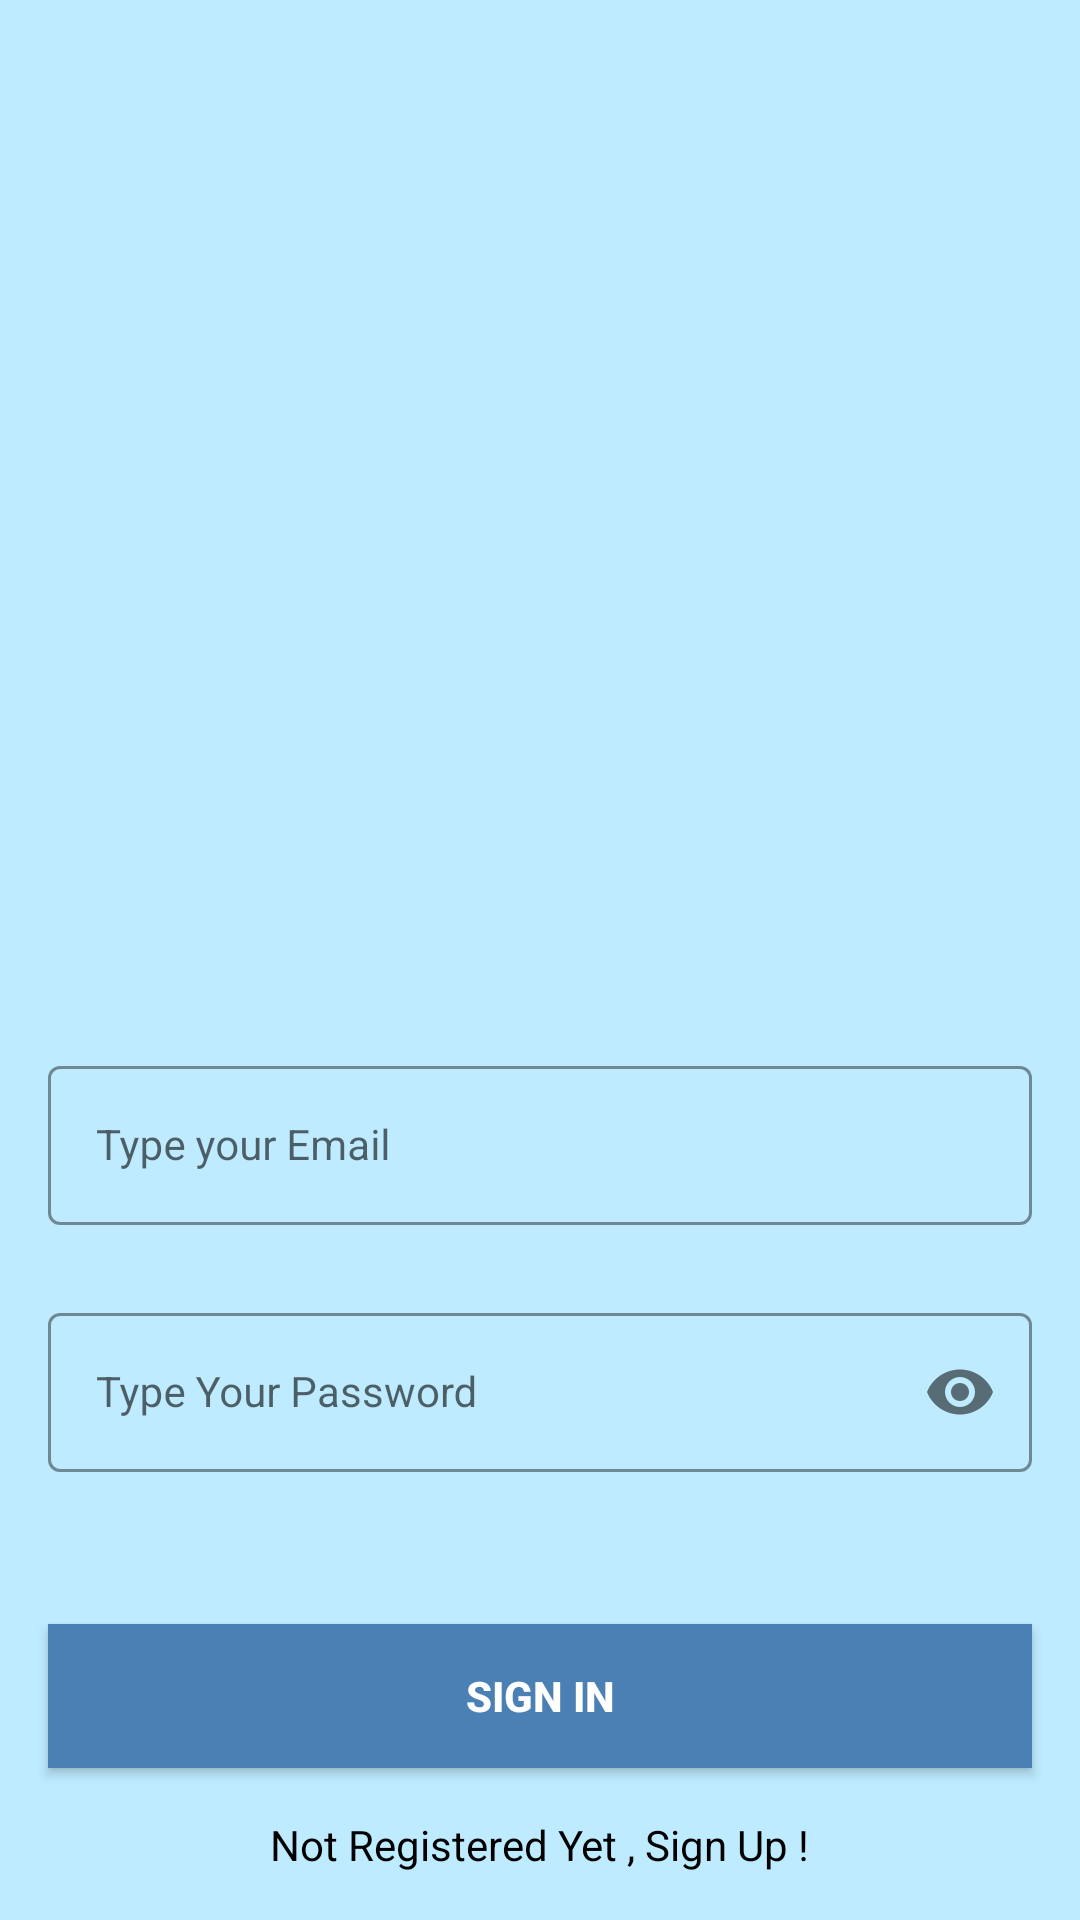

This screen was rendered from an Android layout file. Write that file and the resources it references.
<!-- AndroidManifest.xml: application theme Theme.Pedait -->
<!-- res/layout/activity_sign_in.xml -->
<?xml version="1.0" encoding="utf-8"?>
<androidx.constraintlayout.widget.ConstraintLayout xmlns:android="http://schemas.android.com/apk/res/android"
    xmlns:app="http://schemas.android.com/apk/res-auto"
    xmlns:tools="http://schemas.android.com/tools"
    android:id="@+id/main"
    android:layout_width="match_parent"
    android:layout_height="match_parent"
    android:background="@color/uranian_blue"
    tools:context=".SignInActivity">

    <com.google.android.material.textfield.TextInputLayout
        android:id="@+id/emailLayout"
        style="@style/LoginTextInputOuterFieldStyle"
        android:layout_width="match_parent"
        android:layout_height="wrap_content"
        android:layout_marginHorizontal="16dp"
        android:layout_marginTop="350dp"
        app:boxStrokeColor="@color/steel_blue"
        app:hintTextColor="@color/steel_blue"
        app:layout_constraintEnd_toEndOf="parent"
        app:layout_constraintHorizontal_bias="0.5"
        app:layout_constraintStart_toStartOf="parent"
        app:layout_constraintTop_toTopOf="parent">

        <com.google.android.material.textfield.TextInputEditText
            android:id="@+id/emailEt"
            style="@style/LoginTextInputInnerFieldStyle"
            android:layout_width="match_parent"
            android:layout_height="wrap_content"
            android:hint="Type your Email"
            android:inputType="textEmailAddress" />
    </com.google.android.material.textfield.TextInputLayout>

    <com.google.android.material.textfield.TextInputLayout
        android:id="@+id/passwordLayout"
        style="@style/LoginTextInputOuterFieldStyle"
        android:layout_width="match_parent"
        android:layout_height="wrap_content"
        android:layout_marginHorizontal="16dp"
        android:layout_marginTop="24dp"
        app:boxStrokeColor="@color/steel_blue"
        app:hintTextColor="@color/steel_blue"
        app:layout_constraintEnd_toEndOf="parent"
        app:layout_constraintHorizontal_bias="0.5"
        app:layout_constraintStart_toStartOf="parent"
        app:layout_constraintTop_toBottomOf="@id/emailLayout"
        app:passwordToggleEnabled="true">

        <com.google.android.material.textfield.TextInputEditText
            android:id="@+id/passET"
            style="@style/LoginTextInputInnerFieldStyle"
            android:layout_width="match_parent"
            android:layout_height="wrap_content"
            android:hint="Type Your Password"
            android:inputType="textPassword" />
    </com.google.android.material.textfield.TextInputLayout>

    <androidx.appcompat.widget.AppCompatButton
        android:id="@+id/button"
        android:layout_width="0dp"
        android:layout_height="wrap_content"
        android:layout_marginHorizontal="16dp"
        android:background="@color/steel_blue"
        android:text="Sign In"
        android:textColor="@color/white"
        android:textStyle="bold"
        app:layout_constraintBottom_toBottomOf="parent"
        app:layout_constraintEnd_toEndOf="parent"
        app:layout_constraintHorizontal_bias="0.5"
        app:layout_constraintStart_toStartOf="parent"
        app:layout_constraintTop_toBottomOf="@+id/passwordLayout" />

    <TextView
        android:id="@+id/textView"
        android:layout_width="wrap_content"
        android:layout_height="wrap_content"
        android:textColor="@color/black"
        android:text="Not Registered Yet , Sign Up !"
        app:layout_constraintBottom_toBottomOf="parent"
        app:layout_constraintEnd_toEndOf="parent"
        app:layout_constraintHorizontal_bias="0.5"
        app:layout_constraintStart_toStartOf="parent"
        app:layout_constraintTop_toBottomOf="@+id/button" />

</androidx.constraintlayout.widget.ConstraintLayout>
<!-- resources referenced by this layout -->
<resources>
  <color name="black">#FF000000</color>
  <color name="steel_blue">#4B80B5</color>
  <color name="uranian_blue">#BEEBFF</color>
  <color name="white">#FFFFFFFF</color>
  <style name="LoginTextInputInnerFieldStyle" parent="Widget.MaterialComponents.TextInputLayout.OutlinedBox">
          <item name="android:layout_width">match_parent</item>
          <item name="android:layout_height">wrap_content</item>
          <item name="android:textColor">@color/black</item>
          <item name="android:textColorHint">@color/black</item>
          <item name="android:maxLines">1</item>
          <item name="android:textSize">14sp</item>
          <item name="android:singleLine">true</item>
      </style>
  <style name="LoginTextInputOuterFieldStyle" parent="Widget.MaterialComponents.TextInputLayout.OutlinedBox">
          <item name="android:layout_width">match_parent</item>
          <item name="android:layout_height">wrap_content</item>
          <item name="android:layout_marginTop">15dp</item>
          <item name="android:layout_marginBottom">15dp</item>
      </style>
  <style name="Theme.Pedait" parent="Theme.MaterialComponents.DayNight.NoActionBar">
          
          <item name="colorPrimary">@color/purple_500</item>
          <item name="colorPrimaryVariant">@color/purple_700</item>
          <item name="colorOnPrimary">@color/white</item>
          
          <item name="colorSecondary">@color/teal_200</item>
          <item name="colorSecondaryVariant">@color/teal_700</item>
          <item name="colorOnSecondary">@color/white</item>
          
          <item name="android:statusBarColor">?attr/colorPrimaryVariant</item>
          
  
  
      </style>
  <color name="purple_500">#FF6200EE</color>
  <color name="purple_700">#FF3700B3</color>
  <color name="teal_200">#FF03DAC5</color>
  <color name="teal_700">#FF018786</color>
</resources>
